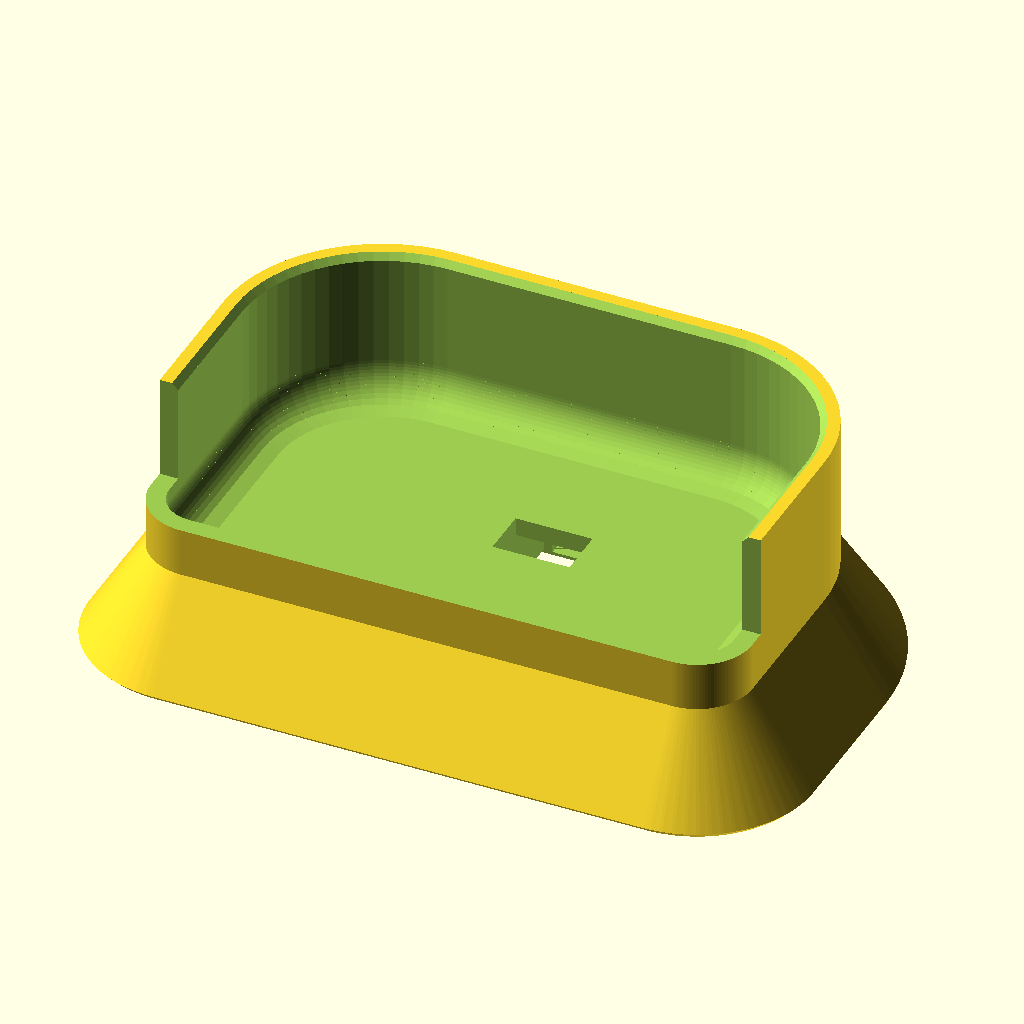
Cell 1: the model at its default parameters.
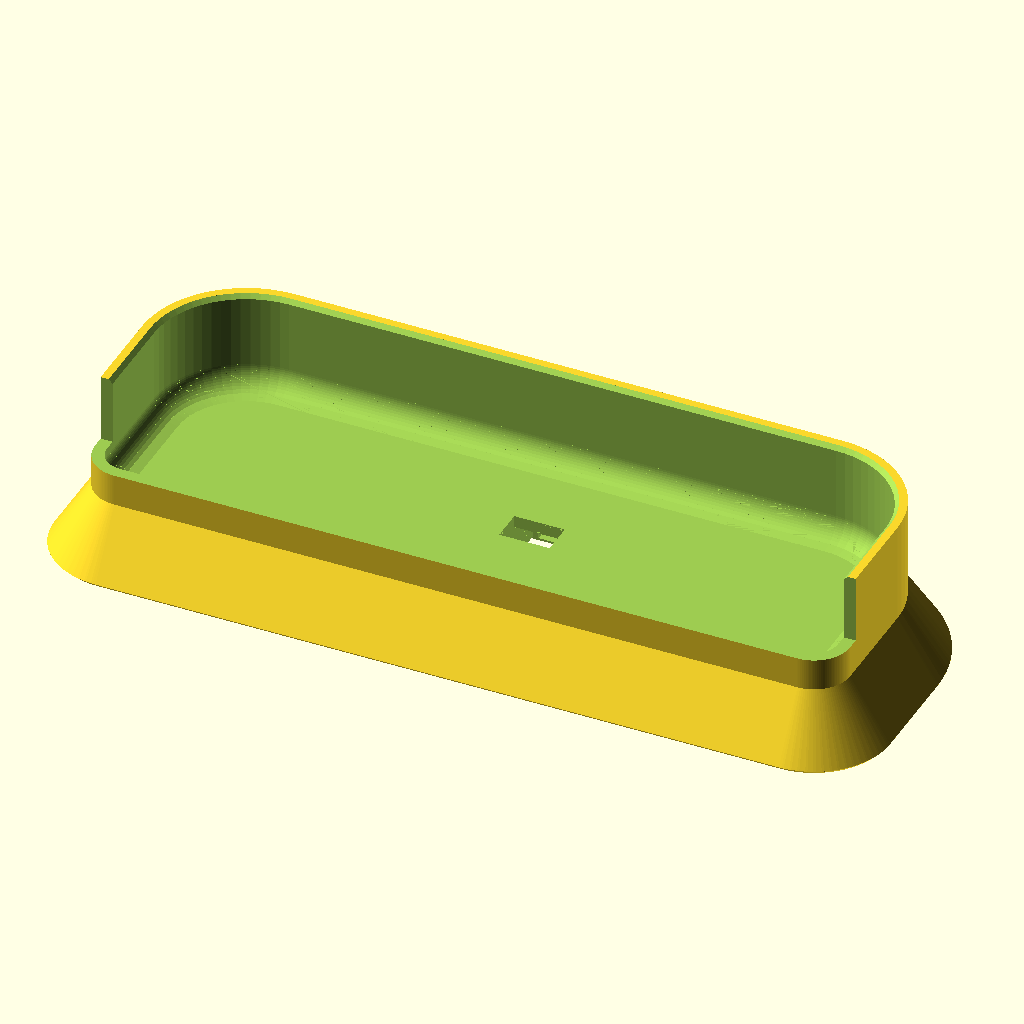
Cell 2: the same model with speaker_side_width = 180.8.
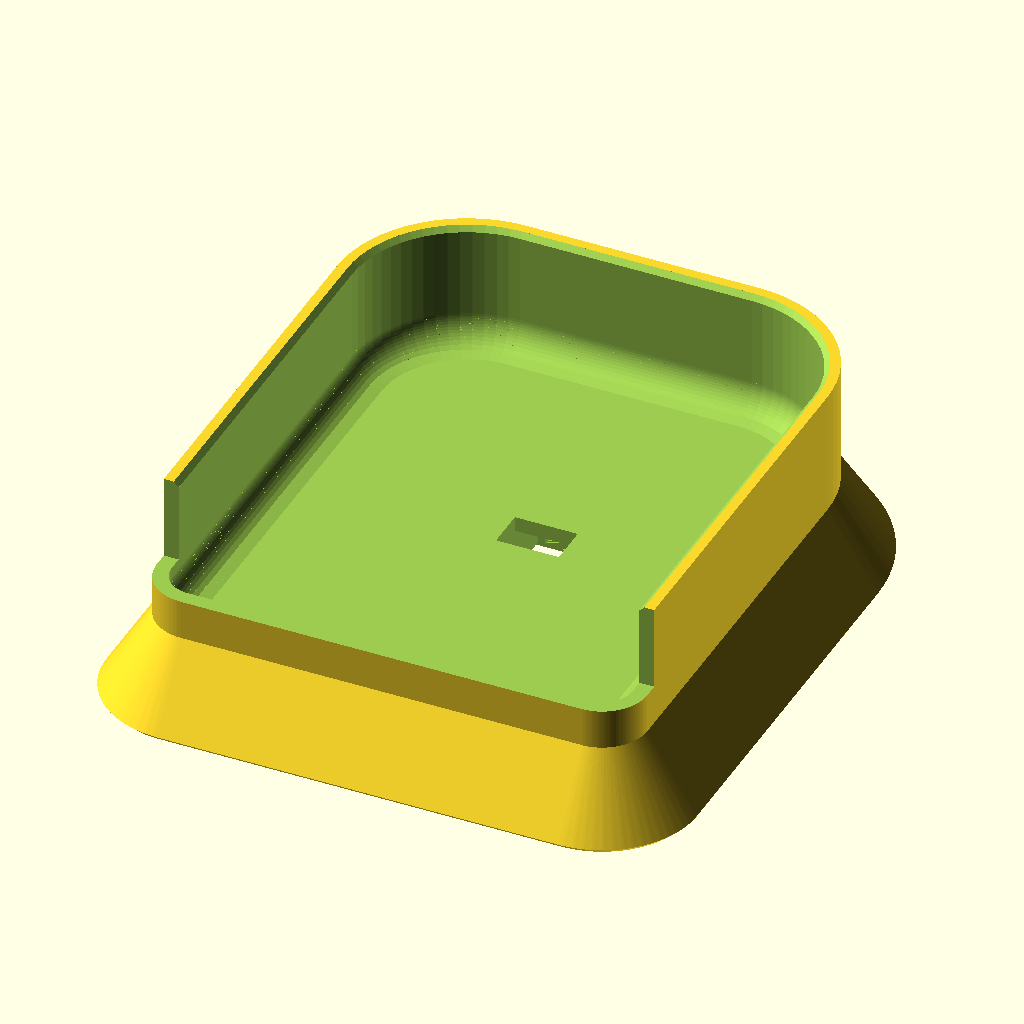
Cell 3: the same model with speaker_depth = 104.6.
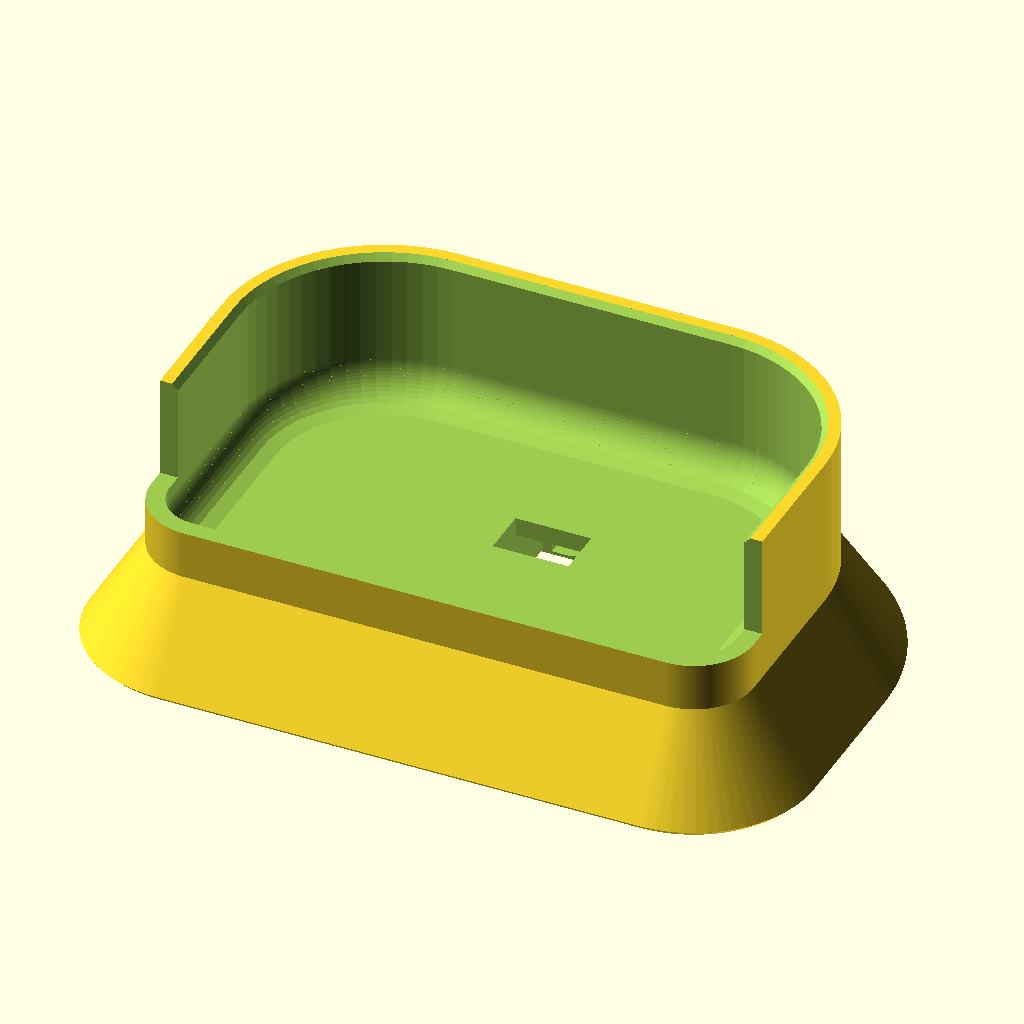
Cell 4: the same model with speaker_clearance = 2.
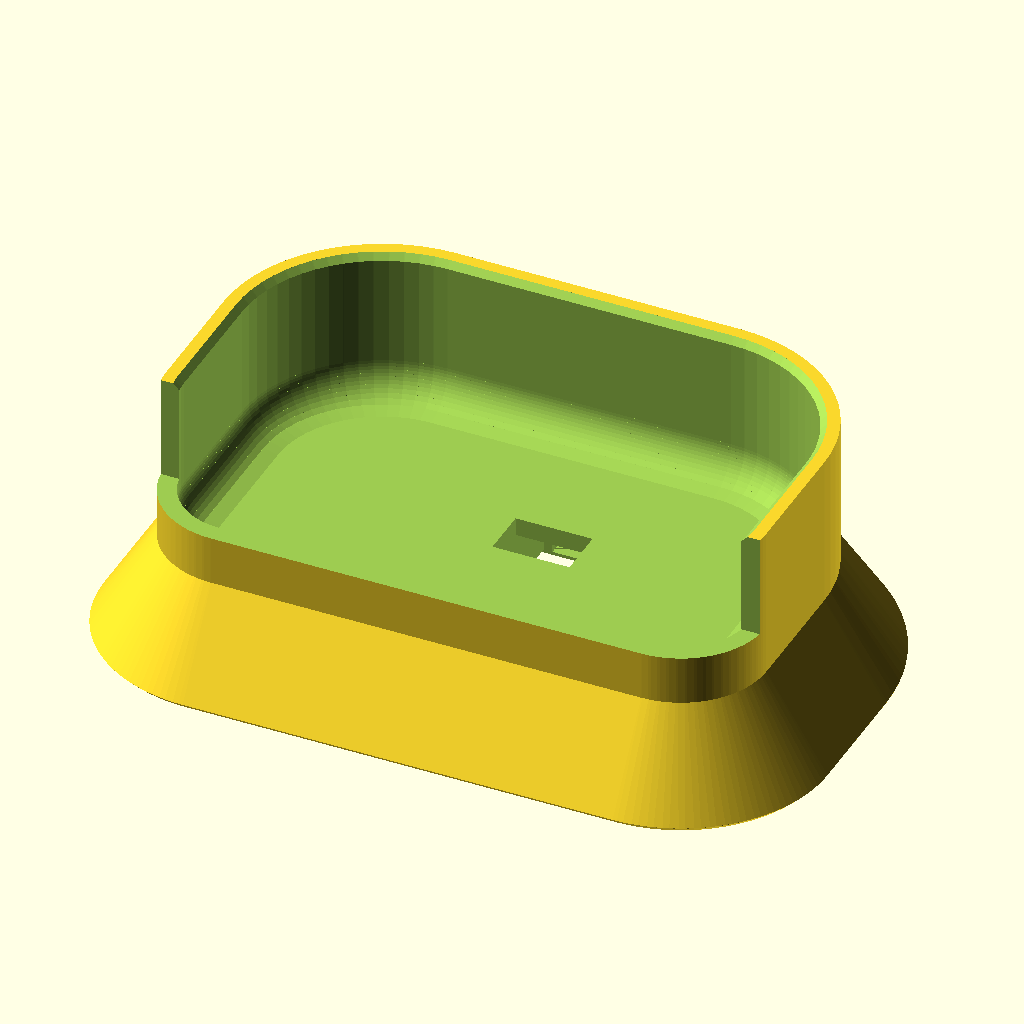
Cell 5: front_radius = 10 (everything else at default).
All cells are drawn from the same view direction (rotation 55°, 0°, 25°, orthographic, colour scheme Cornfield), but the view is re-fitted for each cell, so position and scale can differ between cells as well as the parameter.
OpenSCAD source file assets/laundry/bose_soundlink_flex_stand.scad:
$fn = 64;
part = "stand"; // stand, cover, assembly (preview)

// X: former speaker height; Y: front (-) to back (+); left end faces down.
speaker_side_width = 90.4; // Bose first-generation published envelope, rounded to 0.1 mm.
speaker_depth = 52.3;
speaker_clearance = 1; // Per side; tune against the actual silicone shell.
// Photo-based approximation, NOT a dimensioned Bose drawing. See README sources.
front_radius = 5;
back_radius = 22;
end_radius = 6; // Left-end edge blend, from the seating face to the full body section.
guide_height = 25;
front_height = 8; // Lower the grille-side wall.
wall = 3;
foot_margin = 10;

// Measured housing: 14.3 x 22.1 x 10.5. Tip: 12 along USB-C's long axis, 7.5 across.
port_x = 5; // Provisional: 5 mm toward the buttons from the left-end center.
port_y = 0;
adapter_width = 14.3; // Cable-side housing envelope, X/Y/Z with contact facing up.
adapter_depth = 22.1;
adapter_height = 10.5;
adapter_clearance = 0.3; // Per side and above the housing.
contact_offset_y = -5; // Unmeasured: contact center relative to the housing center.
contact_width = 12.6; // USB-C long axis is X in the official left-side photo.
contact_depth = 8.1; // Measured tip + 0.3 mm each side; verify the adapter's axis.
tip_projection = 3; // Seated speaker end to the coupled housing's top shoulder.
cable_width = 12; // Envelope of cable AND USB-C plug; exit toward +Y.
cable_height = 8;
pilot_diameter = 2.6; // M3 thread-forming pilot; tune for the printed material.

cover_thickness = 3;
lip = 1.5;
eps = 0.01;
inner_w = speaker_side_width + 2 * speaker_clearance;
inner_d = speaker_depth + 2 * speaker_clearance;
base_w = inner_w + 2 * (wall + foot_margin);
base_d = inner_d + 2 * (wall + foot_margin);
pocket_w = adapter_width + 2 * adapter_clearance;
pocket_d = adapter_depth + 2 * adapter_clearance;
holder_x = port_x;
holder_y = port_y - contact_offset_y;
shoulder_z = cover_thickness + adapter_height + adapter_clearance;
seat_z = shoulder_z + tip_projection;
plate_w = pocket_w + 14;
plate_d = pocket_d + 6;
screw_x = pocket_w / 2 + 3.5;

assert(part == "stand" || part == "cover" || part == "assembly");
assert(speaker_side_width > 0 && speaker_depth > 0 && speaker_clearance >= 0);
assert(wall >= 3 && foot_margin >= 3 && guide_height > 2);
assert(front_radius > 0 && back_radius >= front_radius && 2 * back_radius < min(speaker_side_width, speaker_depth));
assert(end_radius > 0 && end_radius <= front_height && front_height < guide_height - 1);
assert(adapter_width > 0 && adapter_depth > 0 && adapter_height >= 8 && adapter_clearance >= 0);
assert(contact_width > 0 && contact_width <= adapter_width - 1.5,
  "The contact opening must leave housing shoulders to retain");
assert(contact_depth > 0 && abs(contact_offset_y) + contact_depth / 2 + lip <= adapter_depth / 2);
assert(tip_projection >= lip, "The device tip must reach below the retaining shoulder");
assert(cable_width > 0 && cable_width <= adapter_width && cable_height > 0 && cable_height <= adapter_height);
assert(pilot_diameter >= 2 && pilot_diameter < 3.4);
assert(abs(holder_x) + plate_w / 2 + 3 < base_w / 2 && abs(holder_y) + plate_d / 2 + 3 < base_d / 2,
  "The recessed cover must fit inside the foot");
assert(abs(port_x) + contact_width / 2 + 3 < inner_w / 2 - end_radius &&
       abs(port_y) + contact_depth / 2 + 3 < inner_d / 2 - end_radius,
  "Leave a supporting seat around the contact opening");

module screw_positions() {
  for (x = [-screw_x, screw_x]) translate([x, 0, 0]) children();
}

// Flat grille side (-Y), a fuller rear curve (+Y). The same contour shapes the foot.
module speaker_profile() {
  hull() for (side = [-1, 1]) {
    translate([side * (speaker_side_width / 2 - front_radius), -speaker_depth / 2 + front_radius])
      circle(r = front_radius);
    translate([side * (speaker_side_width / 2 - back_radius), speaker_depth / 2 - back_radius])
      circle(r = back_radius);
  }
}

module profile_slice(z, margin) {
  translate([0, 0, z]) linear_extrude(eps) offset(r = margin) speaker_profile();
}

// ponytail: constant section after the end blend; replace the photo-derived radii
// with a measured end profile if the silicone shell needs a closer fit.
function end_inset(z) = end_radius - sqrt(pow(end_radius, 2) - pow(end_radius - z, 2));

module end_relief() {
  for (i = [0:11]) hull() for (step = [i, i + 1]) {
    z = end_radius * step / 12;
    profile_slice(seat_z + z, speaker_clearance - end_inset(z));
  }
  translate([0, 0, seat_z + end_radius])
    linear_extrude(guide_height - end_radius + eps)
      offset(r = speaker_clearance) speaker_profile();
}

module stand() {
  difference() {
    union() {
      hull() {
        profile_slice(0, speaker_clearance + wall + foot_margin - 1);
        profile_slice(1, speaker_clearance + wall + foot_margin);
        profile_slice(seat_z, speaker_clearance + wall);
      }
      translate([0, 0, seat_z]) linear_extrude(guide_height)
        offset(r = speaker_clearance + wall) speaker_profile();
    }
    end_relief();
    translate([-base_w, -base_d, seat_z + front_height])
      cube([2 * base_w, base_d - speaker_depth / 2 + 8, guide_height]);
    // The final 1 mm opens outward to guide insertion.
    hull() {
      profile_slice(seat_z + guide_height - 1, speaker_clearance);
      profile_slice(seat_z + guide_height, speaker_clearance + 1);
    }
    translate([holder_x, holder_y, -eps])
      linear_extrude(shoulder_z + eps) square([pocket_w, pocket_d], center = true);
    translate([port_x, port_y, shoulder_z - eps])
      linear_extrude(tip_projection + 2 * eps) square([contact_width, contact_depth], center = true);
    translate([holder_x - cable_width / 2, holder_y, cover_thickness])
      cube([cable_width, base_d / 2 - holder_y + eps, cable_height]);
    translate([holder_x, holder_y, -eps])
      linear_extrude(cover_thickness + eps) square([plate_w + 0.4, plate_d + 0.4], center = true);
    translate([holder_x, holder_y, cover_thickness - eps])
      screw_positions() cylinder(d = pilot_diameter, h = 8 + eps);
  }
}

// Printed with the countersinks upward; flip over to assemble flush at Z=0.
module cover() {
  difference() {
    linear_extrude(cover_thickness) square([plate_w, plate_d], center = true);
    screw_positions() {
      translate([0, 0, -eps]) cylinder(d = 3.4, h = cover_thickness + 2 * eps);
      translate([0, 0, cover_thickness - 1.5]) cylinder(d1 = 3.4, d2 = 6.4 + 2 * eps, h = 1.5 + eps);
    }
  }
}

if (part == "cover") {
  cover();
} else {
  stand();
  if (part == "assembly") {
    translate([holder_x, holder_y, cover_thickness]) rotate([180, 0, 0]) cover();
    %union() {
      for (i = [0:11]) hull() for (step = [i, i + 1]) {
        z = end_radius * step / 12;
        profile_slice(seat_z + z, -end_inset(z));
        profile_slice(seat_z + 201.4 - z, -end_inset(z));
      }
    }
    %translate([holder_x, holder_y, cover_thickness])
      linear_extrude(adapter_height) square([adapter_width, adapter_depth], center = true);
  }
}
Customizer parameters (derived from the source; name, type, default, range or options):
part: string, default "stand"
speaker_side_width: number, default 90.4
speaker_depth: number, default 52.3
speaker_clearance: number, default 1
front_radius: number, default 5
back_radius: number, default 22
end_radius: number, default 6
guide_height: number, default 25
front_height: number, default 8
wall: number, default 3
foot_margin: number, default 10
port_x: number, default 5
port_y: number, default 0
adapter_width: number, default 14.3
adapter_depth: number, default 22.1
adapter_height: number, default 10.5
adapter_clearance: number, default 0.3
contact_offset_y: number, default -5
contact_width: number, default 12.6
contact_depth: number, default 8.1
tip_projection: number, default 3
cable_width: number, default 12
cable_height: number, default 8
pilot_diameter: number, default 2.6
cover_thickness: number, default 3
lip: number, default 1.5
eps: number, default 0.01
